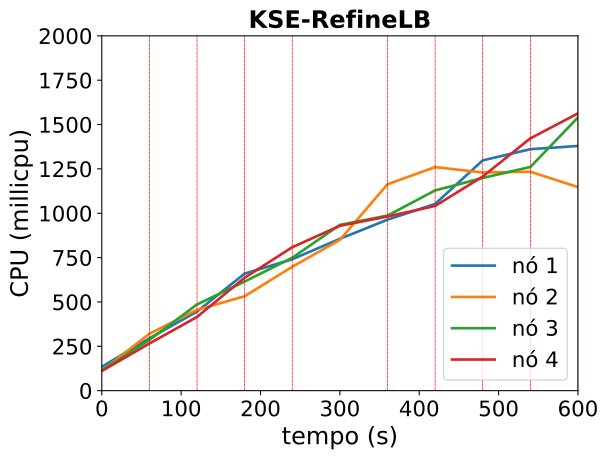

Source data for this figure (header and first rows):
timestamp, ppgcc-m02_pod_amount, ppgcc-m02_memory, ppgcc-m02_cpu, ppgcc-m03_pod_amount, ppgcc-m03_memory, ppgcc-m03_cpu, ppgcc-m04_pod_amount, ppgcc-m04_memory, ppgcc-m04_cpu, ppgcc-m05_pod_amount, ppgcc-m05_memory, ppgcc-m05_cpu
0, 10, 1095012, 134247895, 10, 1101076, 111976889, 10, 1096276, 114624819, 10, 1117040, 110973334
60, 10, 1104384, 295571309, 10, 1115992, 320720480, 10, 1103668, 285956351, 10, 1128656, 265772930
120, 10, 1110060, 445798391, 9, 1122328, 455920045, 10, 1111060, 485894638, 10, 1132880, 415625193
180, 10, 1128144, 659894646, 9, 1109920, 532224971, 9, 1114624, 614977467, 11, 1153076, 636539884
240, 10, 1127484, 740719369, 9, 1126156, 698435634, 9, 1107232, 749170688, 11, 1154792, 808676932
300, 10, 1124976, 855877565, 10, 1131832, 850032650, 9, 1110796, 934302461, 10, 1159412, 929218425
360, 10, 1127088, 963771211, 11, 1156516, 1163580652, 9, 1112776, 986888671, 10, 1149908, 981749323
420, 10, 1139100, 1052508757, 10, 1151632, 1260091142, 9, 1117396, 1128573123, 10, 1152812, 1041161230
480, 11, 1151772, 1298020815, 9, 1140280, 1229622778, 9, 1118188, 1199114215, 10, 1155452, 1207027786
540, 10, 1155996, 1361059443, 9, 1128532, 1233967909, 9, 1133632, 1260771153, 11, 1175252, 1422080807
600, 10, 1136856, 1379394180, 9, 1131172, 1147212250, 10, 1145644, 1539709053, 10, 1175516, 1562773222
